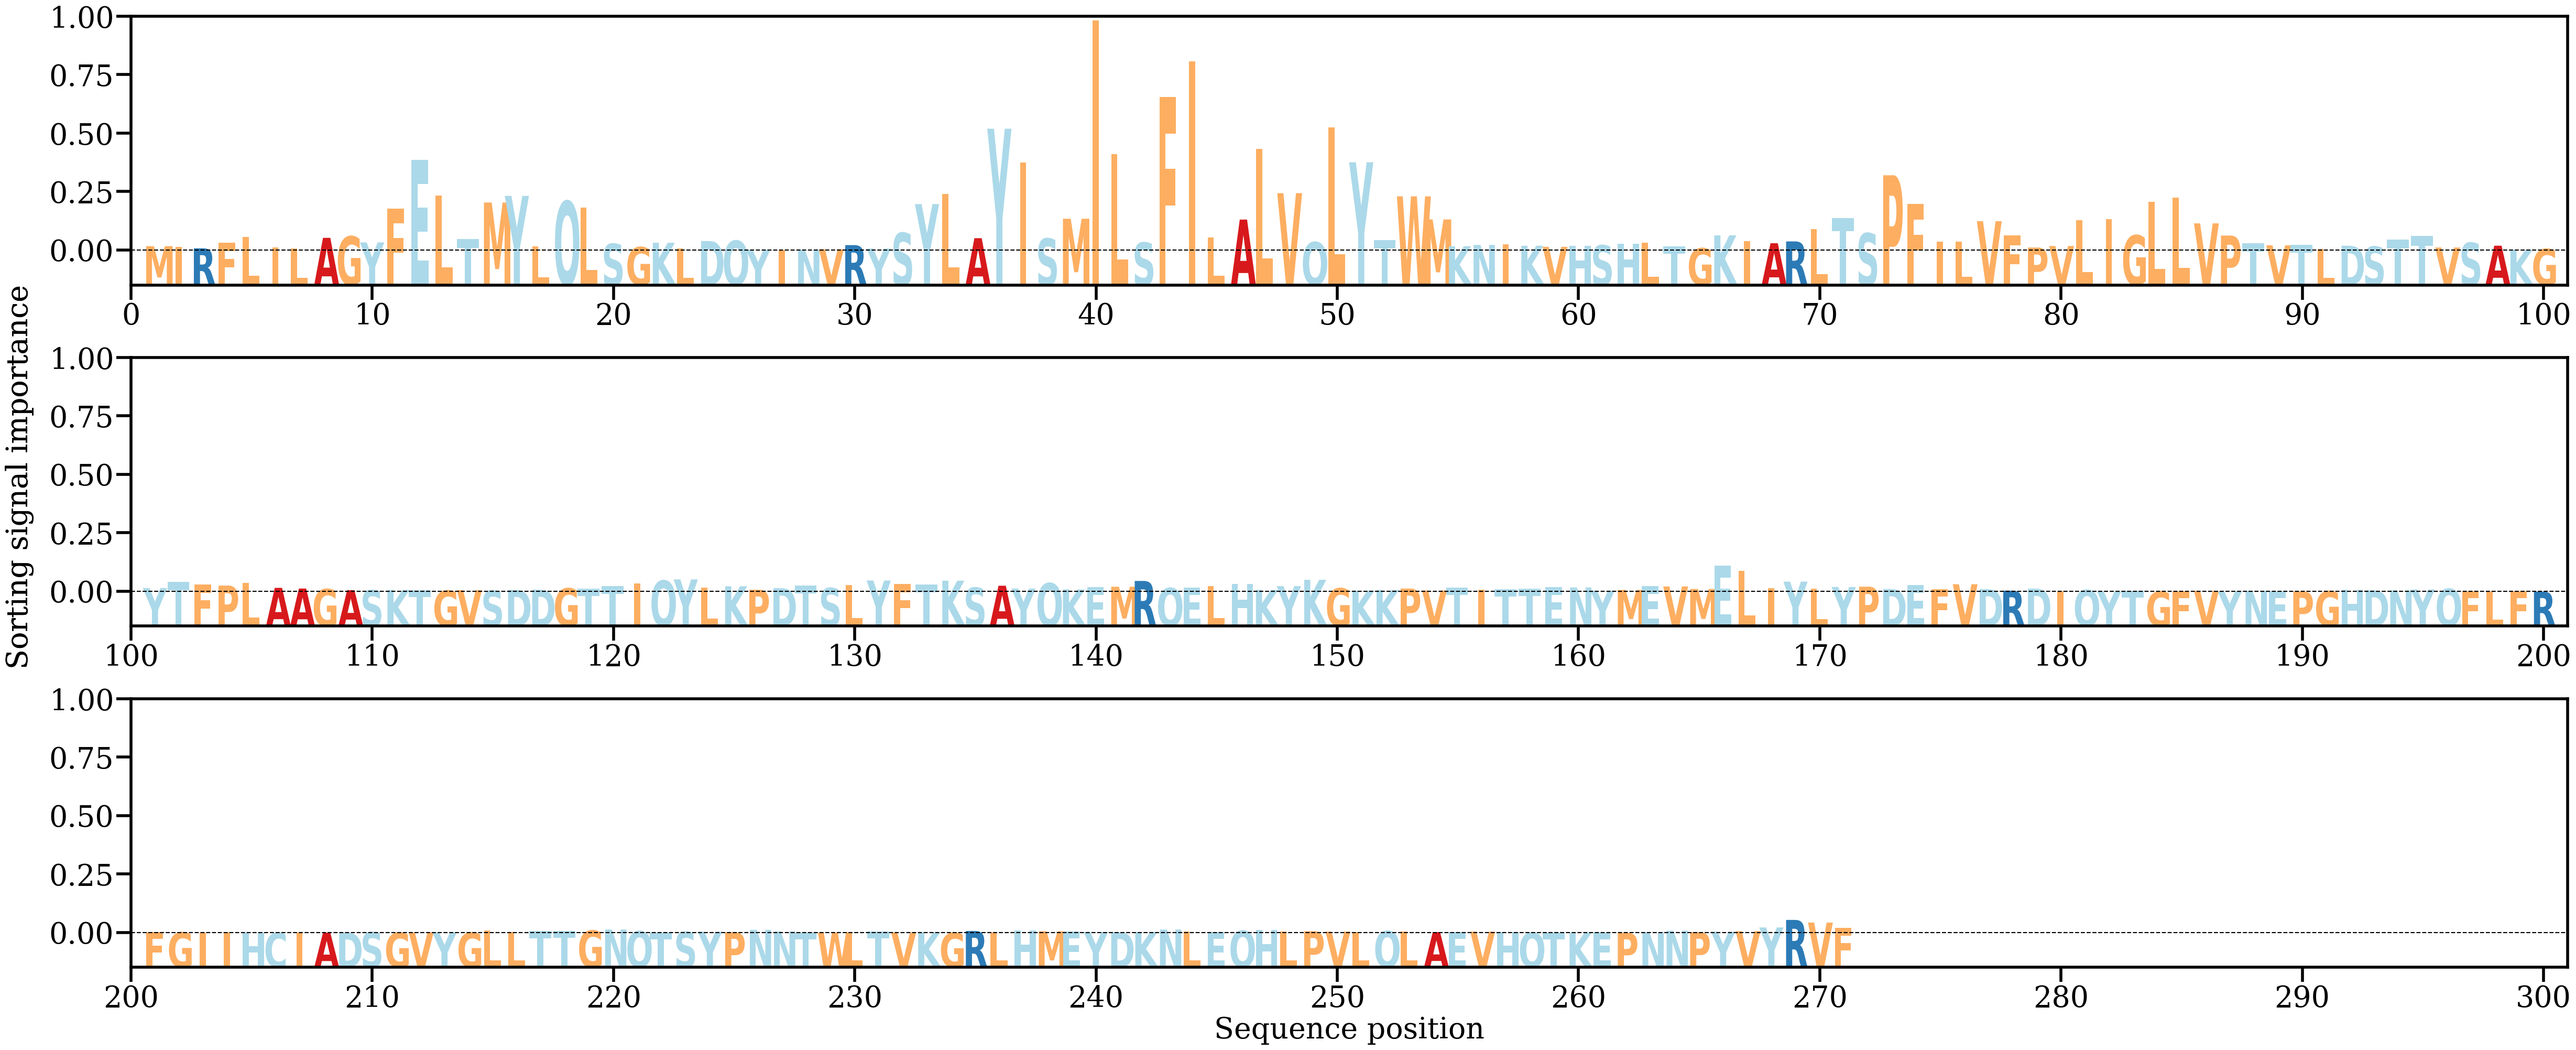

Data behind this chart, as committed beside it:
AA, Alpha
M, [0.00131071]
I, [0.00114666]
R, [0.00066091]
F, [0.00230674]
L, [0.00415924]
I, [0.00098019]
L, [0.00062436]
A, [0.00384929]
G, [0.00430275]
Y, [0.00245642]
F, [0.0127465]
E, [0.02767034]
L, [0.01680564]
T, [0.00342439]
M, [0.01464536]
Y, [0.01666191]
L, [0.00118261]
Q, [0.01502638]
L, [0.01307203]
S, [0.00205568]
G, [0.00101692]
K, [0.00234703]
L, [0.00065708]
D, [0.00288258]
Q, [0.00298919]
Y, [0.00022302]
I, [0.00010573]
N, [0.00022908]
V, [0.00038127]
R, [0.00163425]
Y, [0.00057134]
S, [0.0053632]
Y, [0.01415714]
L, [0.01722562]
A, [0.0037532]
Y, [0.03717078]
I, [0.02681065]
S, [0.00364387]
M, [0.0096797]
I, [0.07021051]
L, [0.02942767]
S, [0.00242464]
F, [0.04677663]
I, [0.05772626]
L, [0.00397389]
A, [0.00942656]
L, [0.03098539]
V, [0.01749694]
Q, [0.00256312]
L, [0.03758138]
Y, [0.02693155]
T, [0.00320758]
W, [0.01651881]
M, [0.00947632]
K, [0.0012883]
N, [0.00169342]
I, [0.00191266]
K, [0.00144245]
V, [0.00111313]
H, [0.00147566]
... 211 more rows
